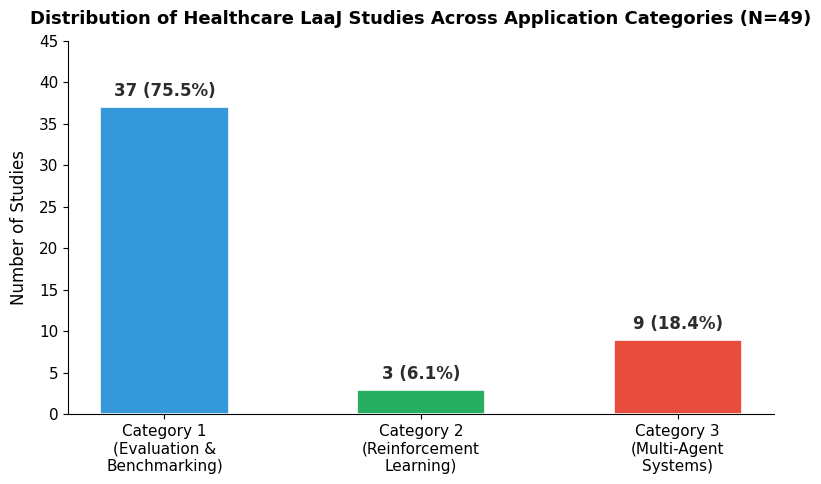

Recreate this plot in Python. (Note: this script raises an exception after producing the figure.)
"""
Supplementary Figure 2: Distribution of Studies Across Application Categories (N=49)
Publication-quality with Times New Roman font.
"""
import matplotlib
matplotlib.rcParams["font.family"] = "Times New Roman"
matplotlib.rcParams["font.size"] = 12

import matplotlib.pyplot as plt

categories = [
    "Category 1\n(Evaluation &\nBenchmarking)",
    "Category 2\n(Reinforcement\nLearning)",
    "Category 3\n(Multi-Agent\nSystems)",
]
counts = [37, 3, 9]
pcts = [75.5, 6.1, 18.4]
colors = ["#3498DB", "#27AE60", "#E74C3C"]

fig, ax = plt.subplots(figsize=(8, 5))
fig.patch.set_facecolor("#FFFFFF")
ax.set_facecolor("#FFFFFF")

bars = ax.bar(categories, counts, color=colors, edgecolor="white", linewidth=1.2, width=0.5)

for bar, c, p in zip(bars, counts, pcts):
    ax.text(bar.get_x() + bar.get_width()/2, bar.get_height() + 0.8,
            f"{c} ({p}%)", ha="center", va="bottom",
            fontsize=12, fontweight="bold", color="#2C2C2C")

ax.set_ylabel("Number of Studies", fontsize=12, labelpad=8)
ax.set_title("Distribution of Healthcare LaaJ Studies Across Application Categories (N=49)",
             fontsize=13, fontweight="bold", pad=12)
ax.set_ylim(0, 45)
ax.spines["top"].set_visible(False)
ax.spines["right"].set_visible(False)
ax.tick_params(axis="both", labelsize=11)

out = "/Users/chenyuli/Desktop/LLM_as_a_Judge/manuscript/npj_submission/supplements/figures/supplementary"
fig.tight_layout()
fig.savefig(f"{out}/Supplementary_Fig2_Category_Distribution.png", dpi=300, bbox_inches="tight")
print("Supp Fig 2 saved.")
plt.close()
